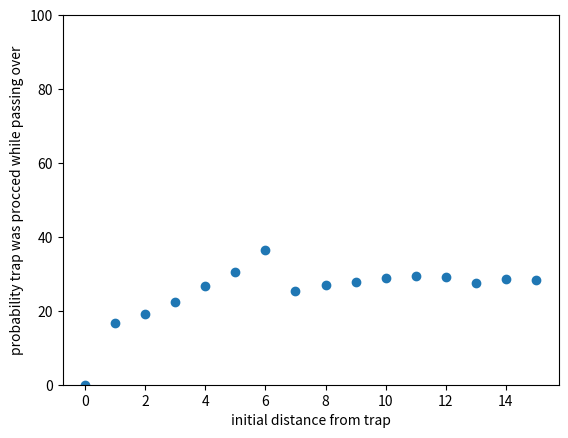

The script that saved this image:
import numpy as np
from matplotlib import pyplot as plt
from functools import reduce

distances = 16
trap_proced = np.array([0] * distances)
trials = 50000

for initial_distance in range(1, distances):
    for _ in range(0, trials):
        distance_from_trap = initial_distance
        while distance_from_trap > 0:
            distance_from_trap -= np.random.randint(1, 7)
            if distance_from_trap == 0:
                trap_proced[initial_distance] += 1

probability_trap_procced = list(map(lambda x: x * 100.0 / trials, trap_proced))

print(probability_trap_procced)
print("the average is:", reduce(lambda a, b: a + b,
             probability_trap_procced) / len(probability_trap_procced))

plt.ylim(0, 100)
plt.scatter(list(range(0, distances)), probability_trap_procced)
plt.xlabel('initial distance from trap')
plt.ylabel('probability trap was procced while passing over')
plt.show()
